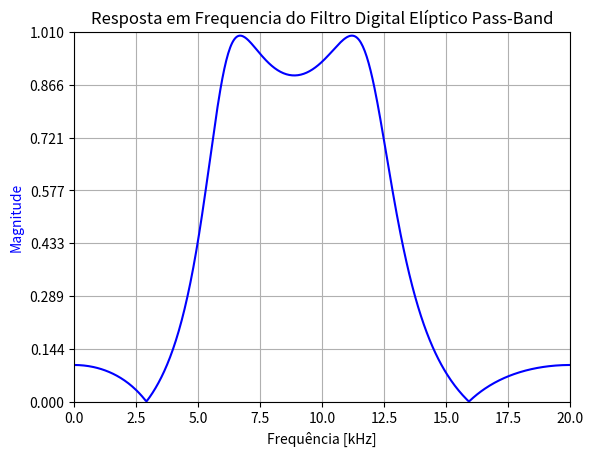

Write Python code to recreate this figure.
# -*- coding: utf-8 -*-
"""Aula_10-Tarefa_2_Filtro_Elíptico_Passa-Banda.ipynb

Automatically generated by Colaboratory.

Original file is located at
    https://colab.research.google.com/<link-removed>
"""

from scipy import signal
import matplotlib.pyplot as plt
import matplotlib.ticker
import numpy as np

fs = 10000
wp = [3000/fs, 6000/fs]
ws = [1000/fs, 8000/fs]
gpass = 1
gstop = 20

b, a = signal.iirdesign(wp, ws, gpass, gstop, analog=False, ftype='ellip')
w, h = signal.freqz(b,a)

fig, ax1 = plt.subplots()
ax1.set_title('Resposta em Frequencia do Filtro Digital Elíptico Pass-Band')
ax1.plot(w*20/(np.pi), abs(h), 'b')
ax1.set_ylabel('Magnitude', color='b')
ax1.set_xlabel('Frequência [kHz]')
ax1.grid()
ax1.set_ylim([0, 1.01])
ax1.set_xlim([0, 20])
nticks = 8
ax1.yaxis.set_major_locator(matplotlib.ticker.LinearLocator(nticks))
fig.show()

b

a